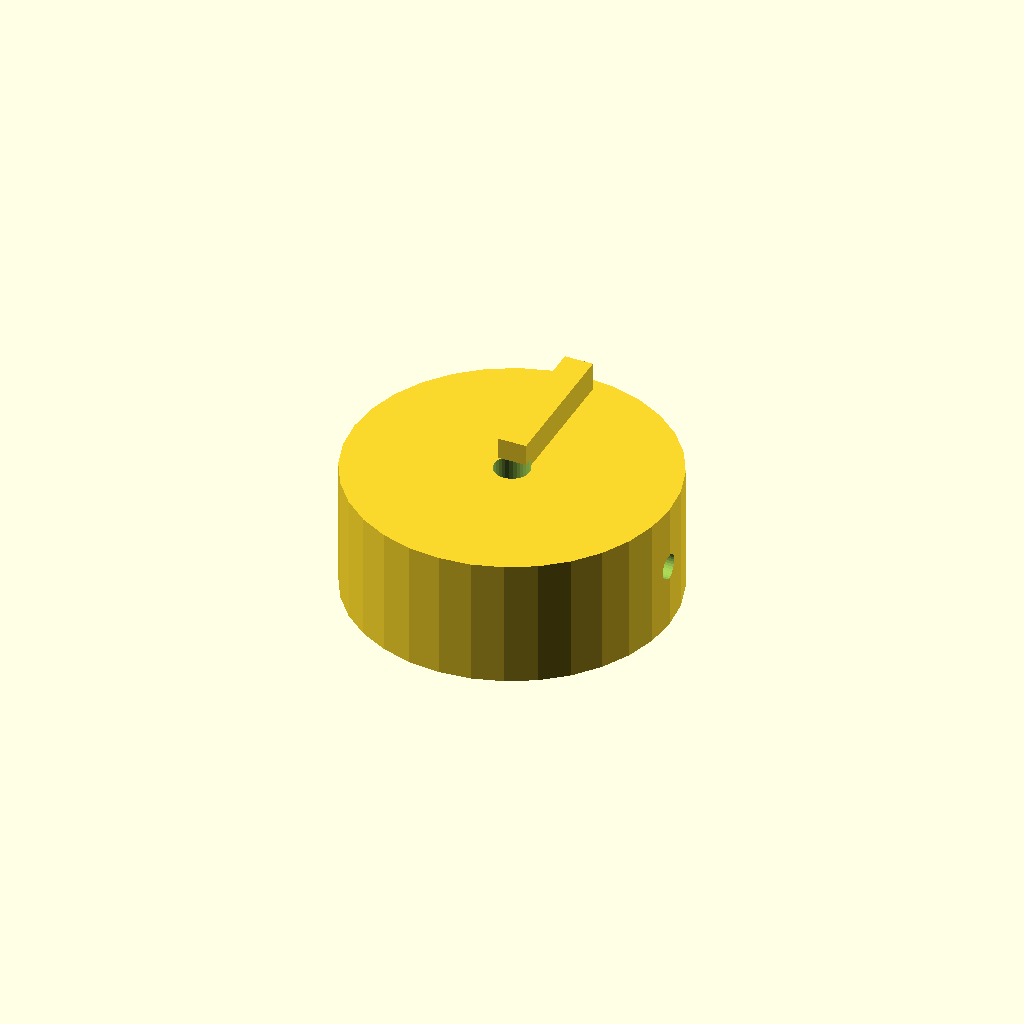
Cell 1 — every parameter at its default value.
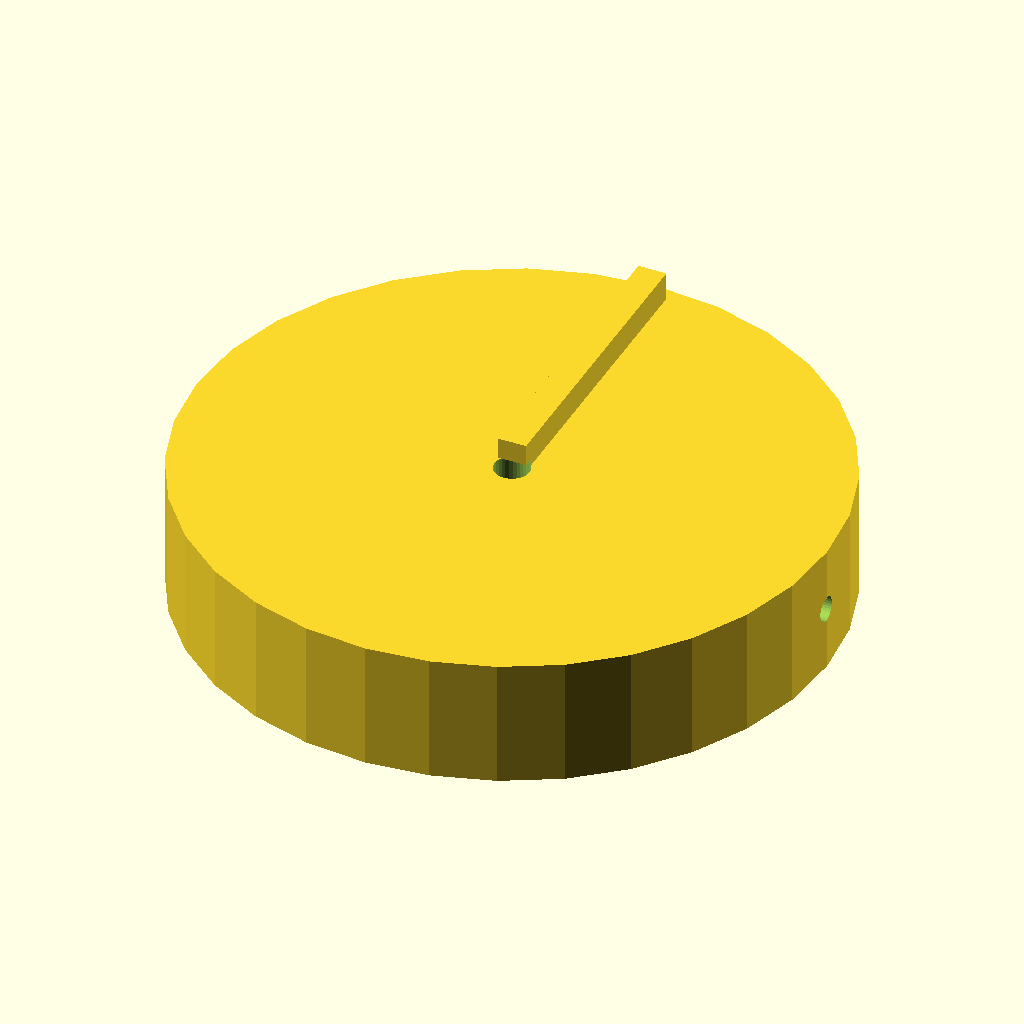
Cell 2: the same model with knob_d = 90.
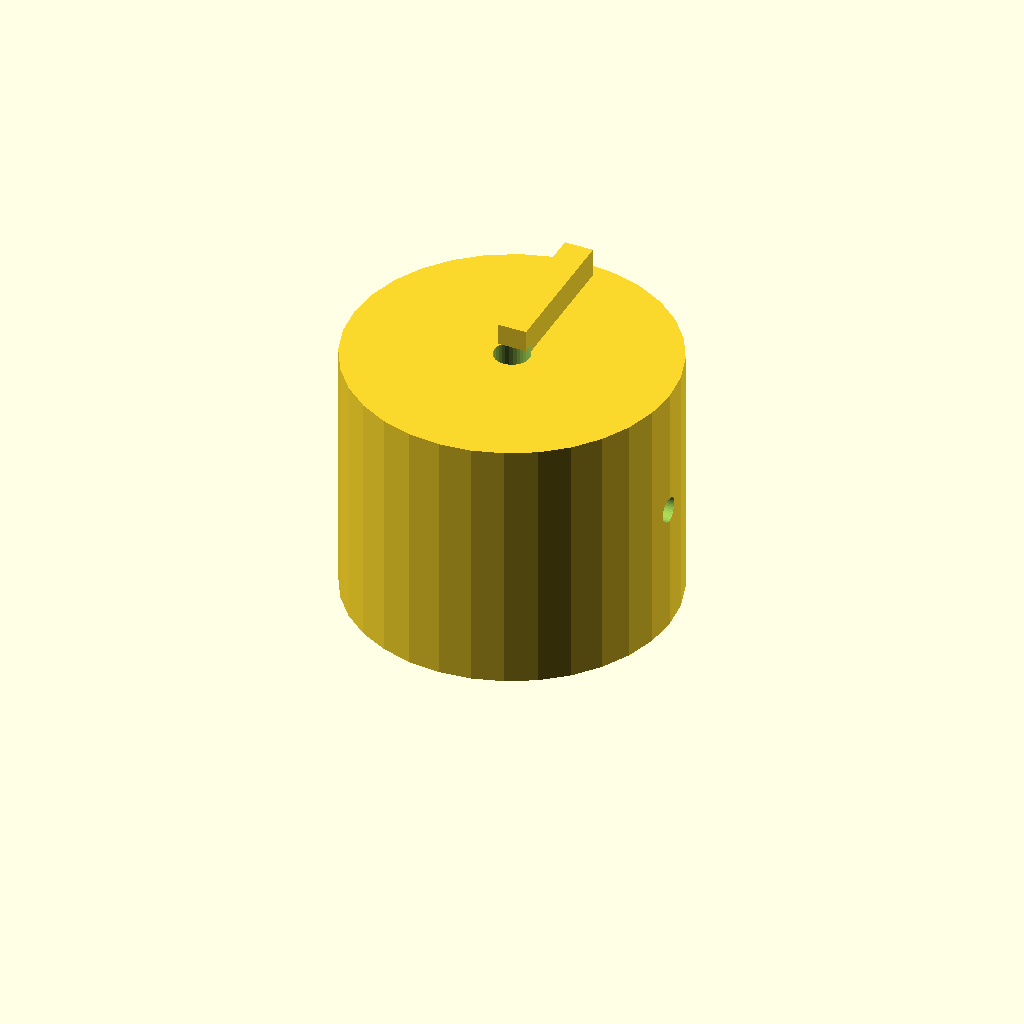
Cell 3: the same model with knob_h = 36.
One fixed orthographic camera (rotation 55°, 0°, 25°; colour scheme Cornfield) for every cell.
Source of the model, optional_data/data/solid2/controlknob/part_0012.scad:
$fn = 32;

// ----------------------------------------------------------------------
// Control knob: pointer knob
// ----------------------------------------------------------------------

// --- parameters (mm) ---
rib_w = 4;                // pointer rib width
rib_h = 5;                // pointer rib height
knob_d = 45;              // knob body diameter
knob_h = 18;              // knob body height
bore_d = 5;               // shaft bore diameter
set_d = 3.5;              // set screw bore diameter

rib_poke = rib_h - 1;  // rib height above the top
total_h = knob_h + rib_h - 1;  // overall height

difference() {
  union() {
    cylinder(h = knob_h, d = knob_d);
    translate([-rib_w / 2, 0, knob_h - 1])
      cube([rib_w, knob_d / 2 - 2, rib_h]);
  }
  translate([0, 0, -1]) cylinder(h = knob_h + 2, d = bore_d);
  translate([-1, 0, knob_h / 2]) rotate([0, 90, 0])
    cylinder(h = knob_d / 2 + bore_d / 2 + 2, d = set_d);}
Parameter table extracted from the source (name, type, default, range or options):
rib_w: number, default 4
rib_h: number, default 5
knob_d: number, default 45
knob_h: number, default 18
bore_d: number, default 5
set_d: number, default 3.5
